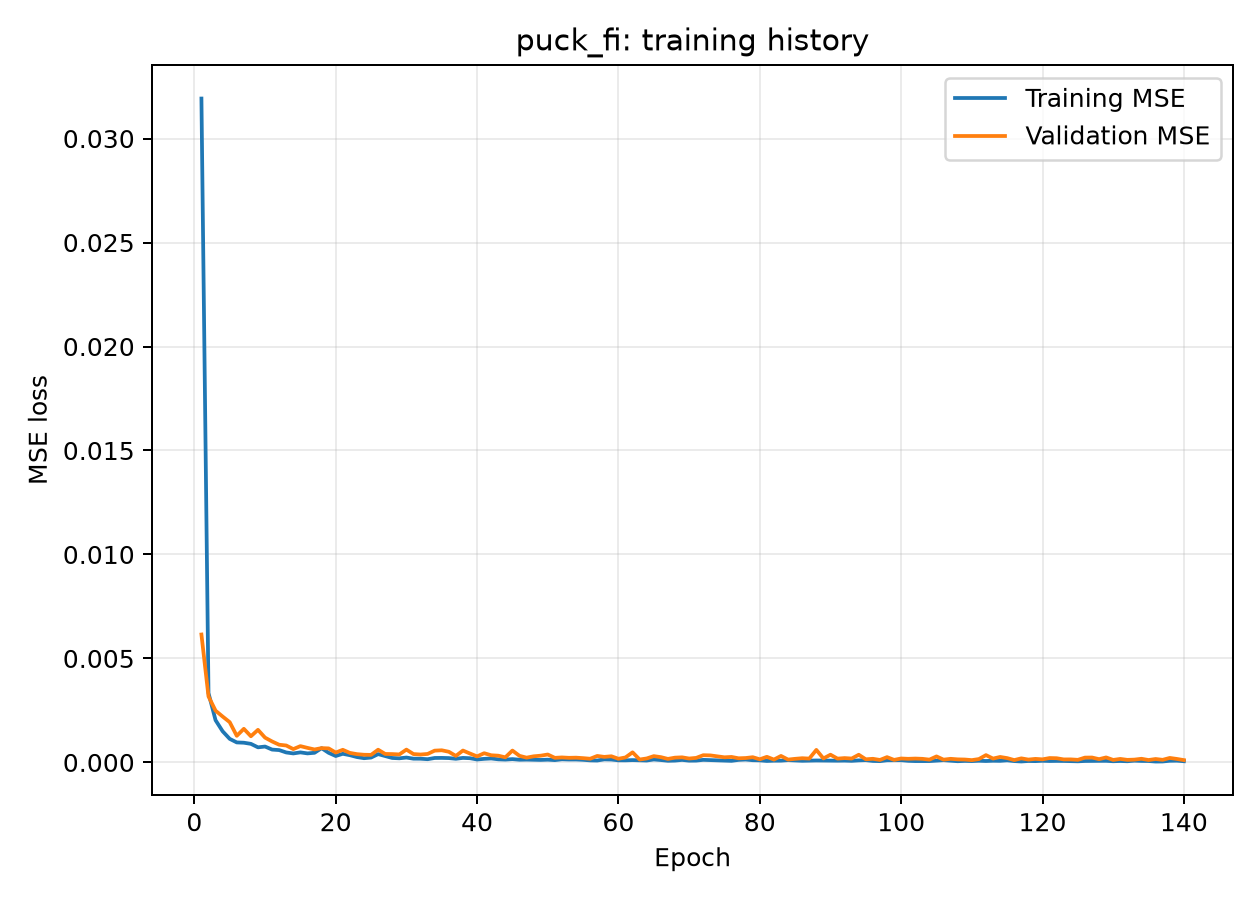

The file beside this chart, header and first rows:
epoch, loss, mae, val_loss, val_mae
0, 0.03192, 0.1013, 0.006151, 0.04609
1, 0.003336, 0.03427, 0.003174, 0.03066
2, 0.002029, 0.02664, 0.002488, 0.02529
3, 0.001497, 0.02275, 0.002206, 0.02264
4, 0.001133, 0.02005, 0.001936, 0.0211
5, 0.0009613, 0.0184, 0.001279, 0.01739
6, 0.0009472, 0.01778, 0.001615, 0.01877
7, 0.0008927, 0.01722, 0.001258, 0.01788
8, 0.000725, 0.0158, 0.001566, 0.01999
9, 0.0007632, 0.01624, 0.001192, 0.01733
10, 0.0006169, 0.01431, 0.001008, 0.01467
11, 0.0005929, 0.01454, 0.0008504, 0.01298
12, 0.0004785, 0.01318, 0.0008136, 0.01347
13, 0.000432, 0.01262, 0.0006407, 0.0118
14, 0.0004824, 0.01334, 0.0007836, 0.0147
15, 0.000434, 0.01252, 0.0006996, 0.01187
16, 0.0004631, 0.0128, 0.0006231, 0.01129
17, 0.0006855, 0.01463, 0.0006879, 0.01336
18, 0.0004609, 0.01249, 0.0006743, 0.0166
19, 0.0003082, 0.01045, 0.0004745, 0.01095
20, 0.0004151, 0.01167, 0.0006063, 0.01549
21, 0.0003472, 0.01084, 0.0004584, 0.01103
22, 0.0002583, 0.009747, 0.0003978, 0.01104
23, 0.0002025, 0.008714, 0.0003683, 0.01049
24, 0.0002338, 0.009075, 0.0003618, 0.008554
25, 0.000399, 0.01169, 0.0006113, 0.01512
26, 0.0003052, 0.01032, 0.0004071, 0.01103
27, 0.0002132, 0.008781, 0.000401, 0.01187
28, 0.0001971, 0.008709, 0.0003842, 0.009713
29, 0.0002342, 0.009212, 0.0006161, 0.01633
30, 0.0001796, 0.008137, 0.0004019, 0.01145
31, 0.000178, 0.008212, 0.0003796, 0.0105
32, 0.0001546, 0.007601, 0.0004072, 0.01128
33, 0.0002135, 0.008767, 0.0005664, 0.01249
34, 0.0002171, 0.008869, 0.0005831, 0.01458
35, 0.0002083, 0.008606, 0.0005125, 0.01307
36, 0.0001745, 0.007917, 0.0003123, 0.007405
37, 0.0002171, 0.008459, 0.000571, 0.01311
38, 0.000202, 0.008427, 0.0004273, 0.01121
39, 0.000141, 0.007051, 0.0002899, 0.008291
40, 0.0001714, 0.00769, 0.000443, 0.01392
41, 0.0001901, 0.008385, 0.000344, 0.00843
42, 0.0001487, 0.007307, 0.0003236, 0.009797
43, 0.0001366, 0.006914, 0.0002443, 0.007604
44, 0.0001589, 0.007536, 0.0005704, 0.01569
45, 0.0001291, 0.006907, 0.0003171, 0.01017
46, 0.0001355, 0.007057, 0.0002295, 0.007327
47, 0.0001282, 0.006785, 0.0002932, 0.00769
48, 0.0001197, 0.006562, 0.0003238, 0.01121
49, 0.0001321, 0.007178, 0.0003801, 0.01012
50, 0.0001112, 0.006369, 0.0002201, 0.007799
51, 0.0001513, 0.007352, 0.0002396, 0.007346
52, 0.0001397, 0.00727, 0.0002209, 0.00718
53, 0.0001412, 0.006973, 0.0002281, 0.00719
54, 0.0001248, 0.006616, 0.0002057, 0.007986
55, 9.812040661927313e-05, 0.006135, 0.0001765, 0.00609
56, 9.128191595664248e-05, 0.005916, 0.000311, 0.01077
57, 0.0001476, 0.007044, 0.0002657, 0.007753
58, 0.0001391, 0.006839, 0.0002957, 0.01136
59, 0.0001015, 0.006023, 0.0001755, 0.006637
... 80 more rows
